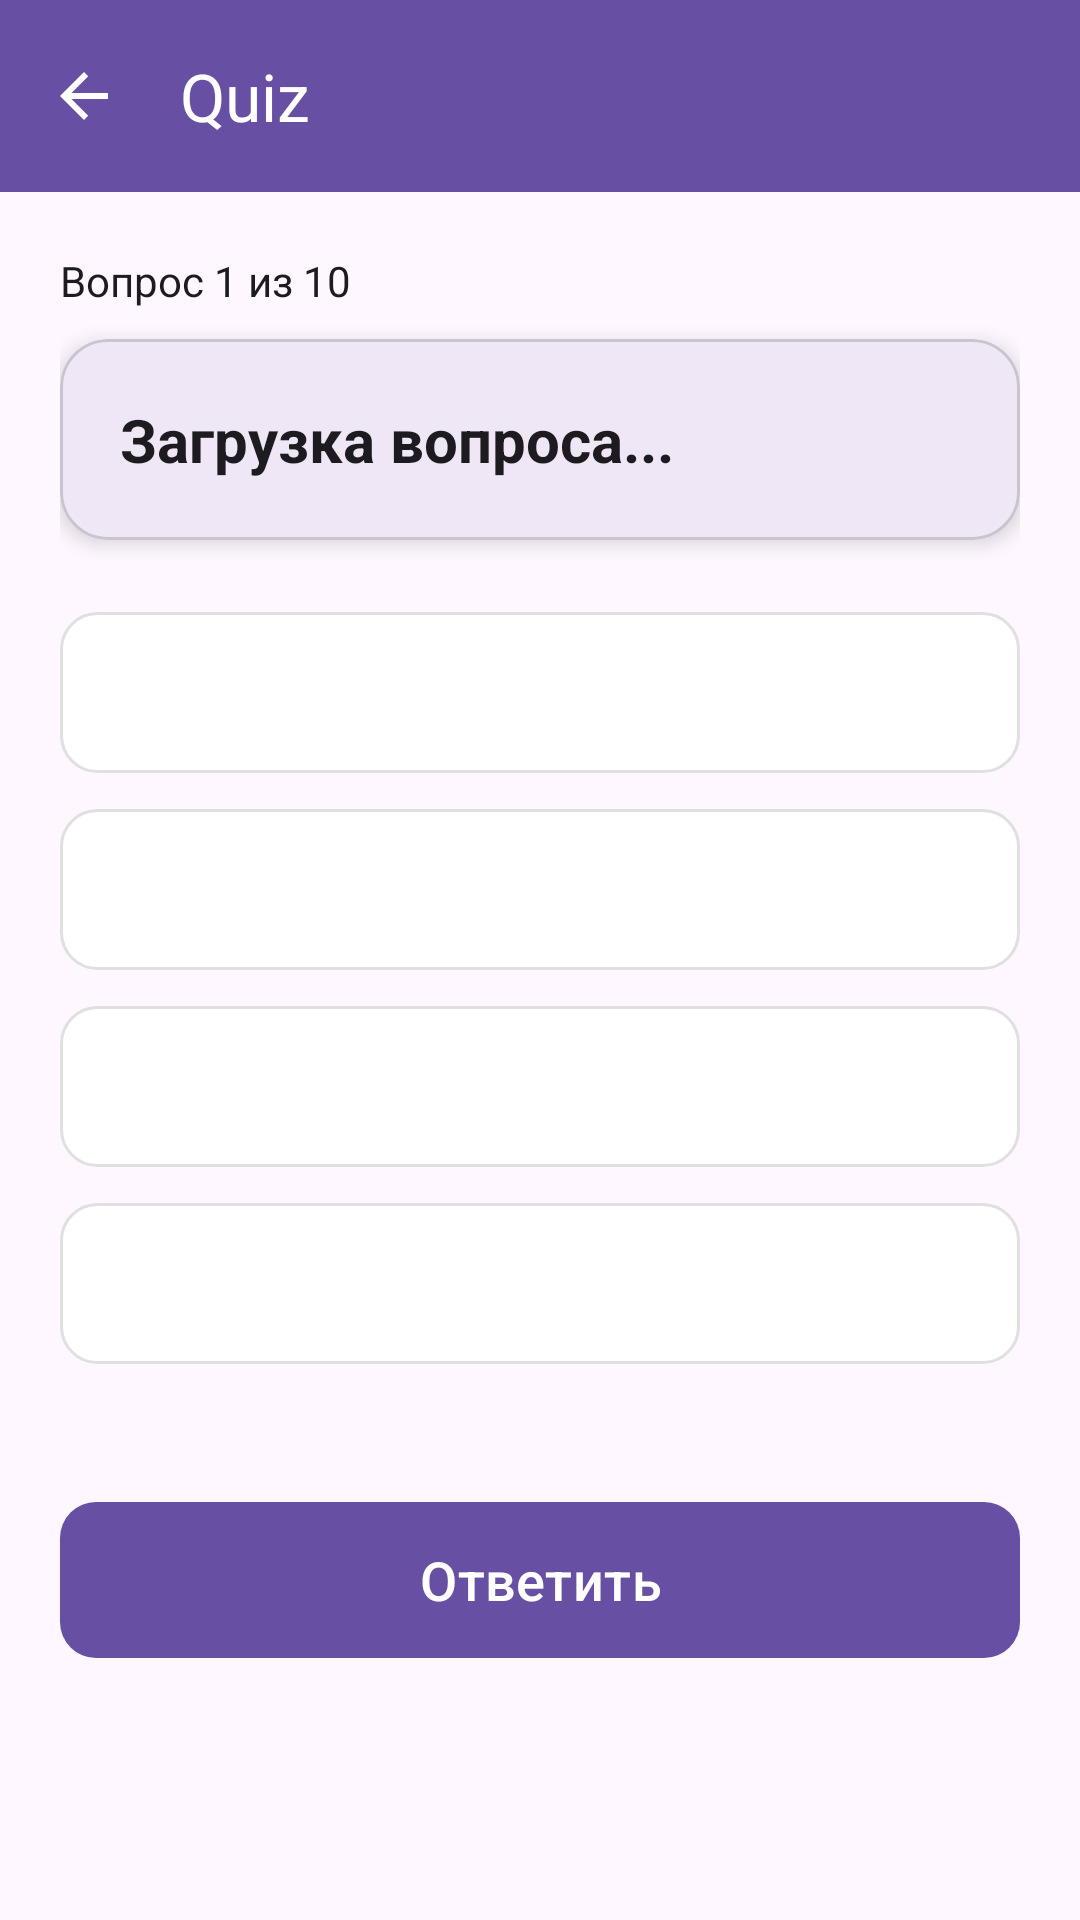

This screen was rendered from an Android layout file. Write that file and the resources it references.
<!-- AndroidManifest.xml: application theme Theme.Lab9_Project -->
<!-- res/layout/activity_game.xml -->
<?xml version="1.0" encoding="utf-8"?>
<LinearLayout xmlns:android="http://schemas.android.com/apk/res/android"
    xmlns:app="http://schemas.android.com/apk/res-auto"
    android:layout_width="match_parent"
    android:layout_height="match_parent"
    android:orientation="vertical">

    
    <com.google.android.material.appbar.MaterialToolbar
        android:id="@+id/toolbar"
        android:layout_width="match_parent"
        android:layout_height="?attr/actionBarSize"
        android:background="?attr/colorPrimary"
        app:title="Quiz"
        app:titleTextColor="?attr/colorOnPrimary"
        app:navigationIcon="@drawable/ic_arrow_back" />

    <ScrollView
        android:layout_width="match_parent"
        android:layout_height="match_parent"
        android:fillViewport="true"
        android:background="?attr/colorSurface">

        <LinearLayout
            android:layout_width="match_parent"
            android:layout_height="wrap_content"
            android:orientation="vertical"
            android:padding="20dp">

            <TextView
                android:id="@+id/tvQuestionCount"
                android:layout_width="wrap_content"
                android:layout_height="wrap_content"
                android:text="Вопрос 1 из 10"
                android:textSize="14sp"
                android:textColor="?attr/colorOnSurface"
                android:layout_marginBottom="10dp"/>

            <com.google.android.material.card.MaterialCardView
                android:layout_width="match_parent"
                android:layout_height="wrap_content"
                app:cardCornerRadius="16dp"
                app:cardElevation="4dp"
                android:layout_marginBottom="24dp">

                <LinearLayout
                    android:layout_width="match_parent"
                    android:layout_height="wrap_content"
                    android:orientation="vertical">

                    <ImageView
                        android:id="@+id/ivQuestionImage"
                        android:layout_width="match_parent"
                        android:layout_height="wrap_content"
                        android:adjustViewBounds="true"
                        android:maxHeight="320dp"
                        android:scaleType="fitCenter"
                        android:visibility="gone"
                        android:src="@drawable/ic_launcher_background" />

                    <TextView
                        android:id="@+id/tvQuestion"
                        android:layout_width="match_parent"
                        android:layout_height="wrap_content"
                        android:text="Загрузка вопроса..."
                        android:textSize="20sp"
                        android:textStyle="bold"
                        android:textColor="?attr/colorOnSurface"
                        android:padding="20dp"/>
                </LinearLayout>
            </com.google.android.material.card.MaterialCardView>

            <RadioGroup
                android:id="@+id/radioGroup"
                android:layout_width="match_parent"
                android:layout_height="wrap_content">

                <RadioButton
                    android:id="@+id/rb1"
                    style="@style/OptionButtonStyle" />

                <RadioButton
                    android:id="@+id/rb2"
                    style="@style/OptionButtonStyle" />

                <RadioButton
                    android:id="@+id/rb3"
                    style="@style/OptionButtonStyle" />

                <RadioButton
                    android:id="@+id/rb4"
                    style="@style/OptionButtonStyle" />
            </RadioGroup>

            <com.google.android.material.button.MaterialButton
                android:id="@+id/btnNext"
                android:layout_width="match_parent"
                android:layout_height="60dp"
                android:text="Ответить"
                android:textSize="18sp"
                app:cornerRadius="12dp"
                android:layout_marginTop="30dp"/>

        </LinearLayout>
    </ScrollView>

</LinearLayout>
<!-- resources referenced by this layout -->
<resources>
  <!-- drawable ic_arrow_back (drawable) -->
  <vector xmlns:android="http://schemas.android.com/apk/res/android"
      android:width="24dp"
      android:height="24dp"
      android:viewportWidth="24"
      android:viewportHeight="24"
      android:autoMirrored="true">
      <path
          android:fillColor="#FFFFFFFF"
          android:pathData="M20,11H7.83l5.59,-5.59L12,4l-8,8 8,8 1.41,-1.41L7.83,13H20v-2z"/>
  </vector>
  <style name="OptionButtonStyle" parent="Widget.AppCompat.CompoundButton.RadioButton">
          <item name="android:layout_width">match_parent</item>
          <item name="android:layout_height">wrap_content</item>
          <item name="android:background">@drawable/selector_option_bg</item>
          <item name="android:button">@null</item>
          <item name="android:padding">16dp</item>
          <item name="android:layout_marginBottom">12dp</item>
          <item name="android:textSize">16sp</item>
          <item name="android:textColor">?attr/colorOnSurface</item>
          <item name="android:gravity">center_vertical</item>
      </style>
  <style name="Theme.Lab9_Project" parent="Base.Theme.Lab9_Project" />
  <!-- drawable selector_option_bg (drawable) -->
  <?xml version="1.0" encoding="utf-8"?>
  <selector xmlns:android="http://schemas.android.com/apk/res/android">
      
      <item android:state_checked="true">
          <shape android:shape="rectangle">
              <solid android:color="#E3F2FD"/> 
              <stroke android:width="2dp" android:color="#2196F3"/> 
              <corners android:radius="12dp"/>
          </shape>
      </item>
  
      
      <item>
          <shape android:shape="rectangle">
              <solid android:color="#FFFFFF"/>
              <stroke android:width="1dp" android:color="#E0E0E0"/> 
              <corners android:radius="12dp"/>
          </shape>
      </item>
  </selector>
  <style name="Base.Theme.Lab9_Project" parent="Theme.Material3.DayNight.NoActionBar">
          
          
      </style>
</resources>
